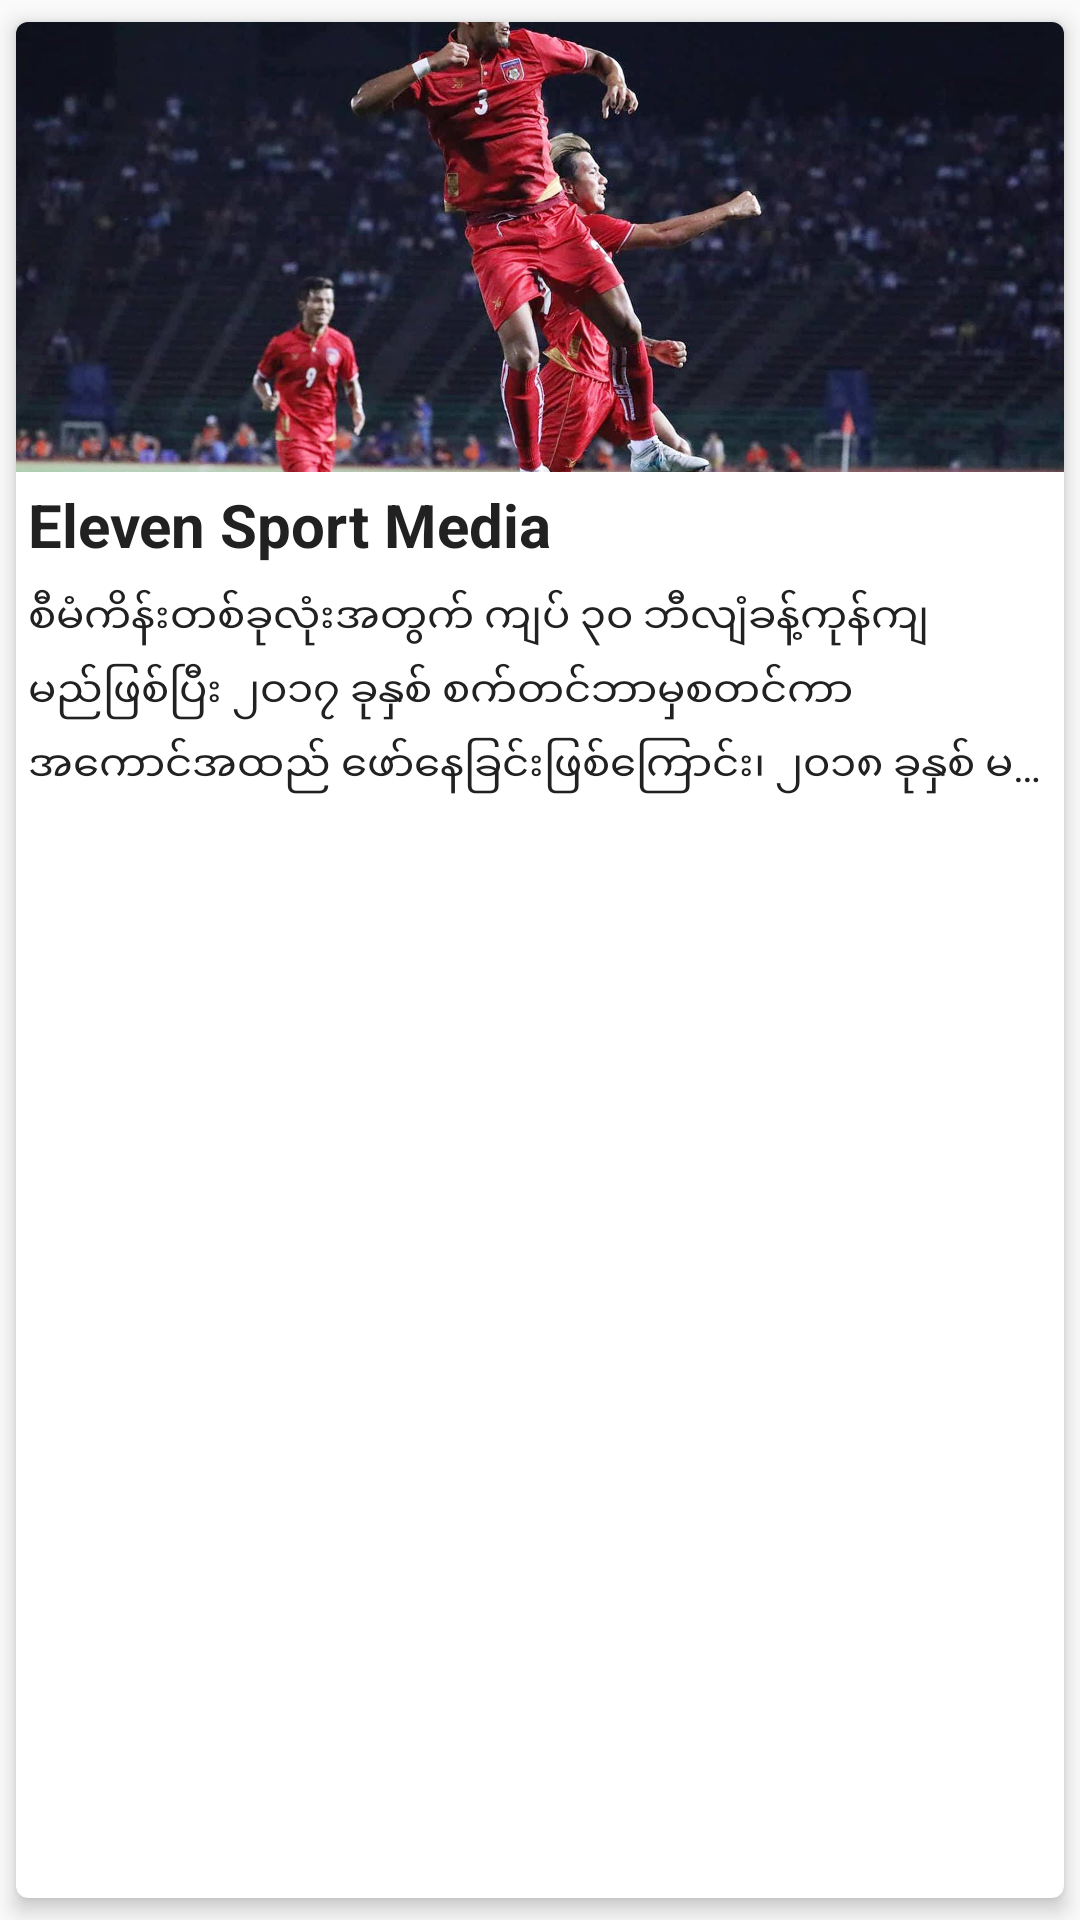

This screen was rendered from an Android layout file. Write that file and the resources it references.
<!-- AndroidManifest.xml: application theme AppTheme -->
<!-- res/layout/view_item_related_news.xml -->
<?xml version="1.0" encoding="utf-8"?>
<android.support.v7.widget.CardView xmlns:android="http://schemas.android.com/apk/res/android"
    xmlns:app="http://schemas.android.com/apk/res-auto"
    android:layout_width="300dp"
    android:layout_height="wrap_content"
    app:cardCornerRadius="4dp"
    app:cardElevation="4dp"
    app:cardUseCompatPadding="true"
    android:layout_marginRight="@dimen/margin_card_medium">

    <RelativeLayout
        android:layout_width="match_parent"
        android:layout_height="wrap_content">

        <ImageView
            android:id="@+id/iv_news_hero_image"
            android:layout_width="match_parent"
            android:layout_height="150dp"
            android:scaleType="centerCrop"
            android:src="@drawable/dummy_news_5"/>

        <ImageView
            android:id="@+id/iv_favourite_icon"
            android:layout_width="wrap_content"
            android:layout_height="wrap_content"
            android:src="@drawable/ic_favorite_border_primary_24dp"
            android:layout_alignTop="@id/iv_news_hero_image"
            android:layout_alignRight="@id/iv_news_hero_image"
            android:layout_marginRight="@dimen/margin_medium"
            android:foreground="@drawable/bg_ripple_white"
            android:clickable="true"/>

        <TextView
            android:id="@+id/tv_publication_name"
            android:layout_width="wrap_content"
            android:layout_height="wrap_content"
            android:text="Eleven Sport Media"
            android:layout_below="@id/iv_news_hero_image"
            android:layout_margin="@dimen/margin_small"
            android:textColor="@color/primary_text"
            android:textStyle="bold"
            android:textSize="@dimen/text_regular_3x"/>

        <TextView
            android:id="@+id/tv_brief_news"
            android:layout_width="match_parent"
            android:layout_height="wrap_content"
            android:layout_margin="@dimen/margin_small"
            android:lineSpacingMultiplier="1.3"
            android:maxLines="3"
            android:ellipsize="end"
            android:text="@string/dummy_news"
            android:textColor="@color/primary_text"
            android:textSize="@dimen/text_regular"
            android:layout_below="@id/tv_publication_name"/>

    </RelativeLayout>

</android.support.v7.widget.CardView>
<!-- resources referenced by this layout -->
<resources>
  <color name="primary_text">#212121</color>
  <dimen name="margin_card_medium">6dp</dimen>
  <dimen name="margin_medium">8dp</dimen>
  <dimen name="margin_small">4dp</dimen>
  <dimen name="text_regular">14sp</dimen>
  <dimen name="text_regular_3x">20sp</dimen>
  <!-- drawable dummy_news_5: jpg bitmap (drawable-xxxhdpi, 628976 bytes) -->
  <string name="dummy_news">စီမံကိန်းတစ်ခုလုံးအတွက် ကျပ် ၃၀ ဘီလျံခန့်ကုန်ကျမည်ဖြစ်ပြီး ၂၀၁၇ ခုနှစ် စက်တင်ဘာမှစတင်ကာ အကောင်အထည် ဖော်နေခြင်းဖြစ်ကြောင်း၊ ၂၀၁၈ ခုနှစ် မတ်တွင် ရသေ့တောင်မြို့နယ်၊ ၂၀၁၈ ခုနှစ် ဇွန်တွင် ဘူးသီးတောင်မြို့နယ်နှင့် ၂၀၁၈ ခုနှစ် ဒီဇင်ဘာတွင် မောင်တောမြို့နယ်များသို့ လျှပ်စစ်ဓာတ်အားဖြန့်ဖြူးရေးအတွက် ဓာတ်အားလိုင်းများနှင့် ဓာတ်အားခွဲရုံများ တည်ဆောက်ရေး လုပ်ငန်းများ ပြီးစီးရန် ဆောင်ရွက်နေကြောင်း သိရသည်။</string>
  <style name="AppTheme" parent="Theme.AppCompat.Light.DarkActionBar">
          
          <item name="colorPrimary">@color/primary</item>
          <item name="colorPrimaryDark">@color/primary_dark</item>
          <item name="colorAccent">@color/accent</item>
      </style>
  <color name="primary">#673AB7</color>
  <color name="primary_dark">#512DA8</color>
  <color name="accent">#FFC107</color>
</resources>
